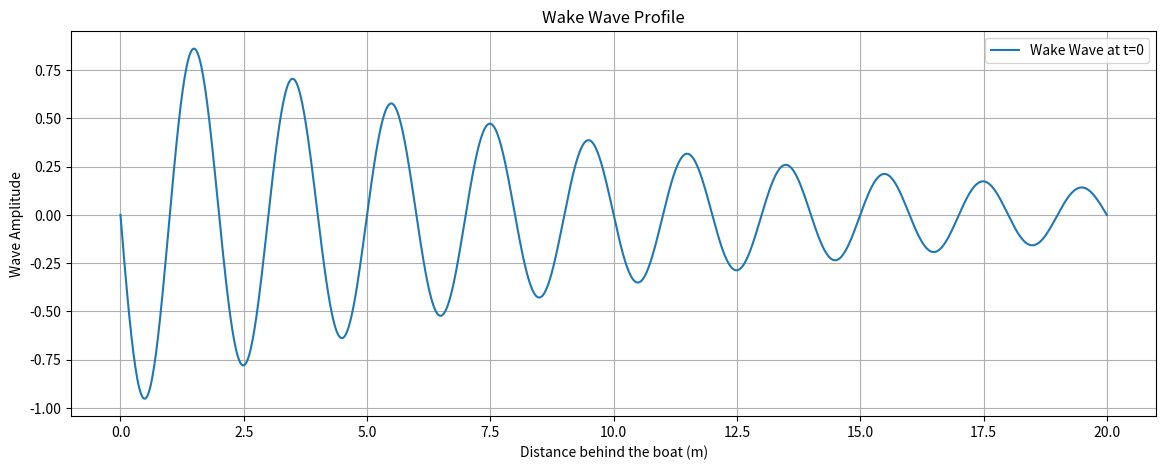

Here is the Python script that generated this plot:
import numpy as np
import matplotlib.pyplot as plt

# Define parameters for the wake wave equation
A = 1       # Initial amplitude of the wake wave
alpha = 0.1  # Decay factor
f = 0.5     # Frequency of the wake waves (Hz)
lambda_ = 2  # Wavelength of the wake waves (m)
x_max = 20  # Maximum distance to simulate (m)
t = 0       # Time at which the wave is evaluated (seconds)

# Space vector (representing distance behind the boat)
x = np.linspace(0, x_max, 1000)

# Wake wave equation
wake_wave = A * np.exp(-alpha * x) * np.sin(2 * np.pi * (f * t - x / lambda_))

# Plotting the wake wave
plt.figure(figsize=(14, 5))
plt.plot(x, wake_wave, label='Wake Wave at t={}'.format(t))
plt.title('Wake Wave Profile')
plt.xlabel('Distance behind the boat (m)')
plt.ylabel('Wave Amplitude')
plt.legend()
plt.grid(True)
plt.show()
